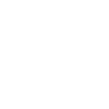
t = 0.00 s
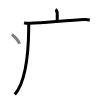
t = 3.50 s
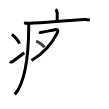
t = 6.75 s
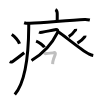
t = 10.25 s
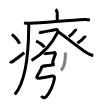
t = 13.50 s
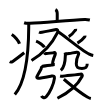
t = 17.00 s

The animated SVG that drew these frames (rendered in a browser with its animation timeline set to each time). Animation: 17 SMIL elements (animate=17); one cycle of 17.00 s.

<svg width="109px" height="109px" viewBox="0 0 px 109px" xmlns="http://www.w3.org/2000/svg" xmlns:xlink="http://www.w3.org/1999/xlink" xml:space="preserve" version="1.1"  baseProfile="full">
<path d="M55.41,9.63c0.7,0.36,1.82,1.87,1.82,3.87c0,0.72,0.07,3.3-0.07,7.74" style="fill:none;stroke:black;stroke-width:3;opacity:0">
  <animate attributeType="CSS" attributeName="opacity" from="0" to="1" begin="0s" dur="1s" repeatCount="0" fill="freeze" />
</path>
<path d="M24.13,22.73c1.52,0.54,4.3,0.63,5.82,0.54c15.8-0.91,40.55-3.02,54.61-3.73c2.53-0.13,4.05,0.26,5.31,0.53" style="fill:none;stroke:black;stroke-width:3;opacity:0">
  <animate attributeType="CSS" attributeName="opacity" from="0" to="1" begin="1s" dur="1s" repeatCount="0" fill="freeze" />
</path>
<path d="M28.74,23.25c0,1.36,0,2.7-0.01,4C28.51,62.3,23.75,84,14.81,94.47" style="fill:none;stroke:black;stroke-width:3;opacity:0">
  <animate attributeType="CSS" attributeName="opacity" from="0" to="1" begin="2s" dur="1s" repeatCount="0" fill="freeze" />
</path>
<path d="M11.75,34.5c2.74,1.63,7.07,6.71,7.75,9.25" style="fill:none;stroke:black;stroke-width:3;opacity:0">
  <animate attributeType="CSS" attributeName="opacity" from="0" to="1" begin="3s" dur="1s" repeatCount="0" fill="freeze" />
</path>
<path d="M9.67,61.77c1.39,0.7,1.82,0.5,3.04-0.36c4.94-3.46,7.8-5.67,11.54-8.66" style="fill:none;stroke:black;stroke-width:3;opacity:0">
  <animate attributeType="CSS" attributeName="opacity" from="0" to="1" begin="4s" dur="1s" repeatCount="0" fill="freeze" />
</path>
<path d="M39.03,32.08c1.01,0.5,1.4,0.41,3.04,0.17c4.27-0.62,8.33-1.77,12.88-2.57c2.7-0.48,3.62,0.62,2.38,3.16c-5.09,10.4-13.09,20.04-25.83,27.63" style="fill:none;stroke:black;stroke-width:3;opacity:0">
  <animate attributeType="CSS" attributeName="opacity" from="0" to="1" begin="5s" dur="1s" repeatCount="0" fill="freeze" />
</path>
<path d="M36.09,41.12c2.94,1.11,7.59,4.58,8.33,6.32" style="fill:none;stroke:black;stroke-width:3;opacity:0">
  <animate attributeType="CSS" attributeName="opacity" from="0" to="1" begin="6s" dur="1s" repeatCount="0" fill="freeze" />
</path>
<path d="M75.69,28.89c0.09,0.65-0.12,1.19-0.65,1.63c-1.2,1.73-3.19,4.38-6.3,6.11" style="fill:none;stroke:black;stroke-width:3;opacity:0">
  <animate attributeType="CSS" attributeName="opacity" from="0" to="1" begin="7s" dur="1s" repeatCount="0" fill="freeze" />
</path>
<path d="M58.64,32.2c3.17,1.52,22.45,17.88,29.88,21.55c1.79,0.89,3.07,1.55,4.73,1.85" style="fill:none;stroke:black;stroke-width:3;opacity:0">
  <animate attributeType="CSS" attributeName="opacity" from="0" to="1" begin="8s" dur="1s" repeatCount="0" fill="freeze" />
</path>
<path d="M84.98,35.61c0.08,0.59-0.1,1.09-0.55,1.52c-1.17,1.69-3.33,3.81-7,5.98" style="fill:none;stroke:black;stroke-width:3;opacity:0">
  <animate attributeType="CSS" attributeName="opacity" from="0" to="1" begin="9s" dur="1s" repeatCount="0" fill="freeze" />
</path>
<path d="M44.19,52.81c0.56,0.71,1.08,0.92,1.79,0.79c0.71-0.13,6.38-0.63,7.81-1.02c1.43-0.39,1.82,0.94,1.39,1.99c-0.27,0.66-1.63,4.18-2.27,6.72c-0.38,1.5-0.18,2.33-0.24,2.9" style="fill:none;stroke:black;stroke-width:3;opacity:0">
  <animate attributeType="CSS" attributeName="opacity" from="0" to="1" begin="10s" dur="1s" repeatCount="0" fill="freeze" />
</path>
<path d="M41.75,66.44c1.45,0,9.06-1.5,10.1-1.5s2.07-0.38,2.9-0.38" style="fill:none;stroke:black;stroke-width:3;opacity:0">
  <animate attributeType="CSS" attributeName="opacity" from="0" to="1" begin="11s" dur="1s" repeatCount="0" fill="freeze" />
</path>
<path d="M41.1,65.89c0.43,0.52,0.36,1.95,0.08,2.78c-0.32,0.95-4.18,7.51-4.32,8.04s-0.1,1.67,1.14,1.58c3.75-0.29,11.4-1.87,13.68-2.27c2.28-0.39,2.96,0.5,2.75,2.37c-0.68,5.86-4.52,14.05-8.07,18.15c-2.1,2.42-4.36,0.41-5.01-0.6" style="fill:none;stroke:black;stroke-width:3;opacity:0">
  <animate attributeType="CSS" attributeName="opacity" from="0" to="1" begin="12s" dur="1s" repeatCount="0" fill="freeze" />
</path>
<path d="M65,52.54c0.31,0.83,0.42,1.49,0.4,2.09c-0.12,6.13-1.2,13.04-4.58,15.77" style="fill:none;stroke:black;stroke-width:3;opacity:0">
  <animate attributeType="CSS" attributeName="opacity" from="0" to="1" begin="13s" dur="1s" repeatCount="0" fill="freeze" />
</path>
<path d="M65.78,53.91c0.49,0.06,1.73-0.11,3.23-0.36c2.66-0.45,6.13-1.16,7.7-1.37c1.43-0.19,2.36,1.07,1.91,2c-1.36,2.84-2.33,7.46-2.33,9.45c0,3.26,1.1,4.76,5.61,4.76c4.37,0,5.32-1.5,5.32-4.75" style="fill:none;stroke:black;stroke-width:3;opacity:0">
  <animate attributeType="CSS" attributeName="opacity" from="0" to="1" begin="14s" dur="1s" repeatCount="0" fill="freeze" />
</path>
<path d="M60.08,76c0.84,0.2,0.94,0.49,2.62,0.2c1.68-0.3,16.73-1.79,17.89-2.08c1.15-0.3,2.09,1.15,1.57,2.17C76.85,86.85,67.5,93.33,57.42,98.24" style="fill:none;stroke:black;stroke-width:3;opacity:0">
  <animate attributeType="CSS" attributeName="opacity" from="0" to="1" begin="15s" dur="1s" repeatCount="0" fill="freeze" />
</path>
<path d="M63.79,79.32C67,81.75,78.75,92.14,87.32,97.01c1.33,0.76,2.3,1.26,3.54,1.52" style="fill:none;stroke:black;stroke-width:3;opacity:0">
  <animate attributeType="CSS" attributeName="opacity" from="0" to="1" begin="16s" dur="1s" repeatCount="0" fill="freeze" />
</path>
</svg>
